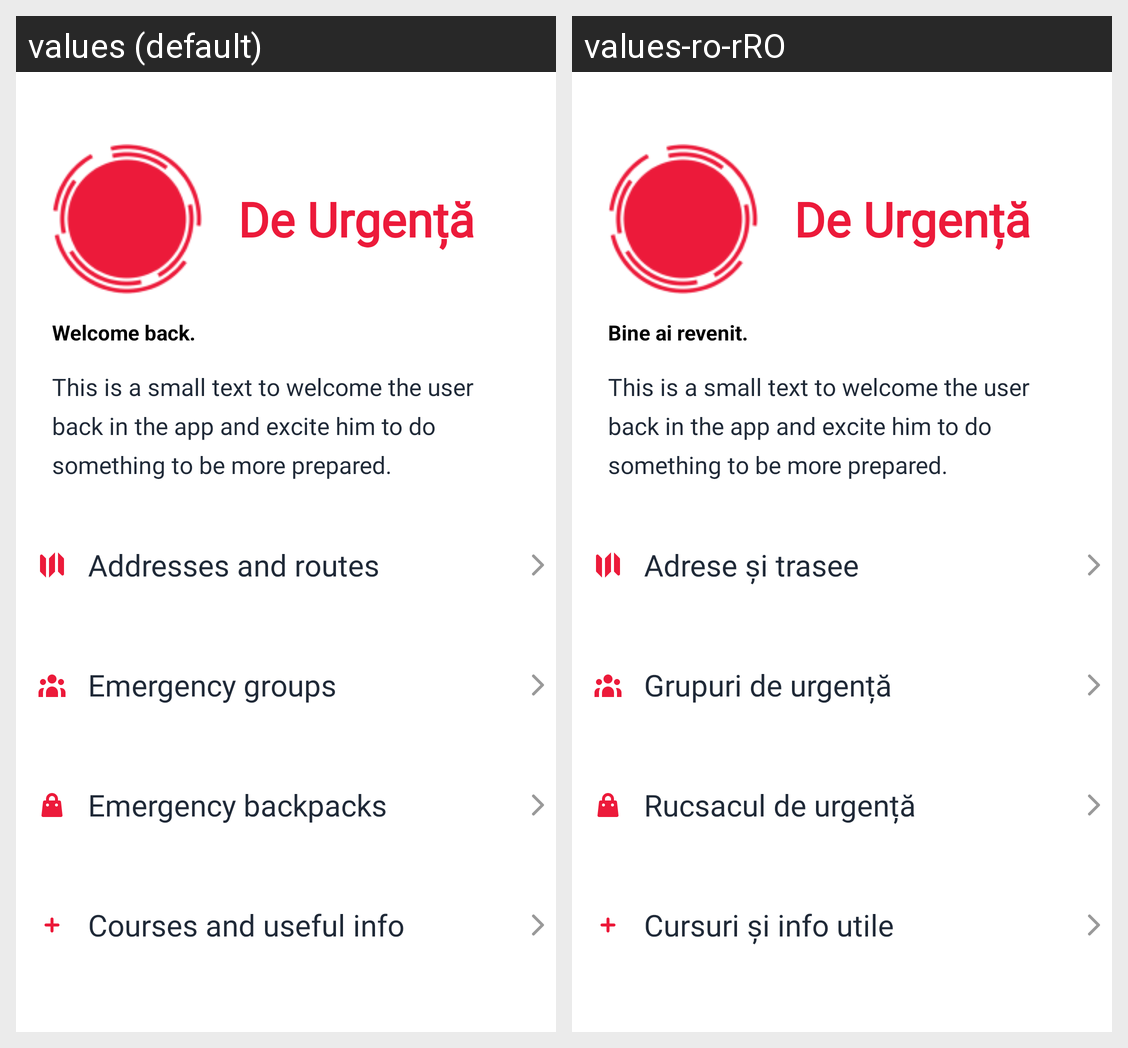

For this localized Android screen grid, give each drawn string resource with its value in every locale shown.
Android screen res/layout/fragment_home.xml rendered under 2 locales, left to right: values (default), values-ro-rRO. Device: Nexus 5 (rendered at 1080×1920; each locale shown at half size, 540×960, under a caption strip naming it); theme AppTheme.
Strings drawn on this screen, with the default value and each locale's value (text and hints the layout hard-codes, and strings that could not be matched under every locale, appear in the picture but are not listed):

home_title
  values: De Urgență
  values-ro-rRO: De Urgență

home_header_title
  values: Welcome back.
  values-ro-rRO: Bine ai revenit.

home_header_description
  values: This is a small text to welcome the user back in the app and excite him to do something to be more prepared.
  values-ro-rRO: This is a small text to welcome the user back in the app and excite him to do something to be more prepared.

home_menu_item_address
  values: Addresses and routes
  values-ro-rRO: Adrese și trasee

home_menu_item_group
  values: Emergency groups
  values-ro-rRO: Grupuri de urgență

home_menu_item_backpack
  values: Emergency backpacks
  values-ro-rRO: Rucsacul de urgență

home_menu_item_courses
  values: Courses and useful info
  values-ro-rRO: Cursuri și info utile
